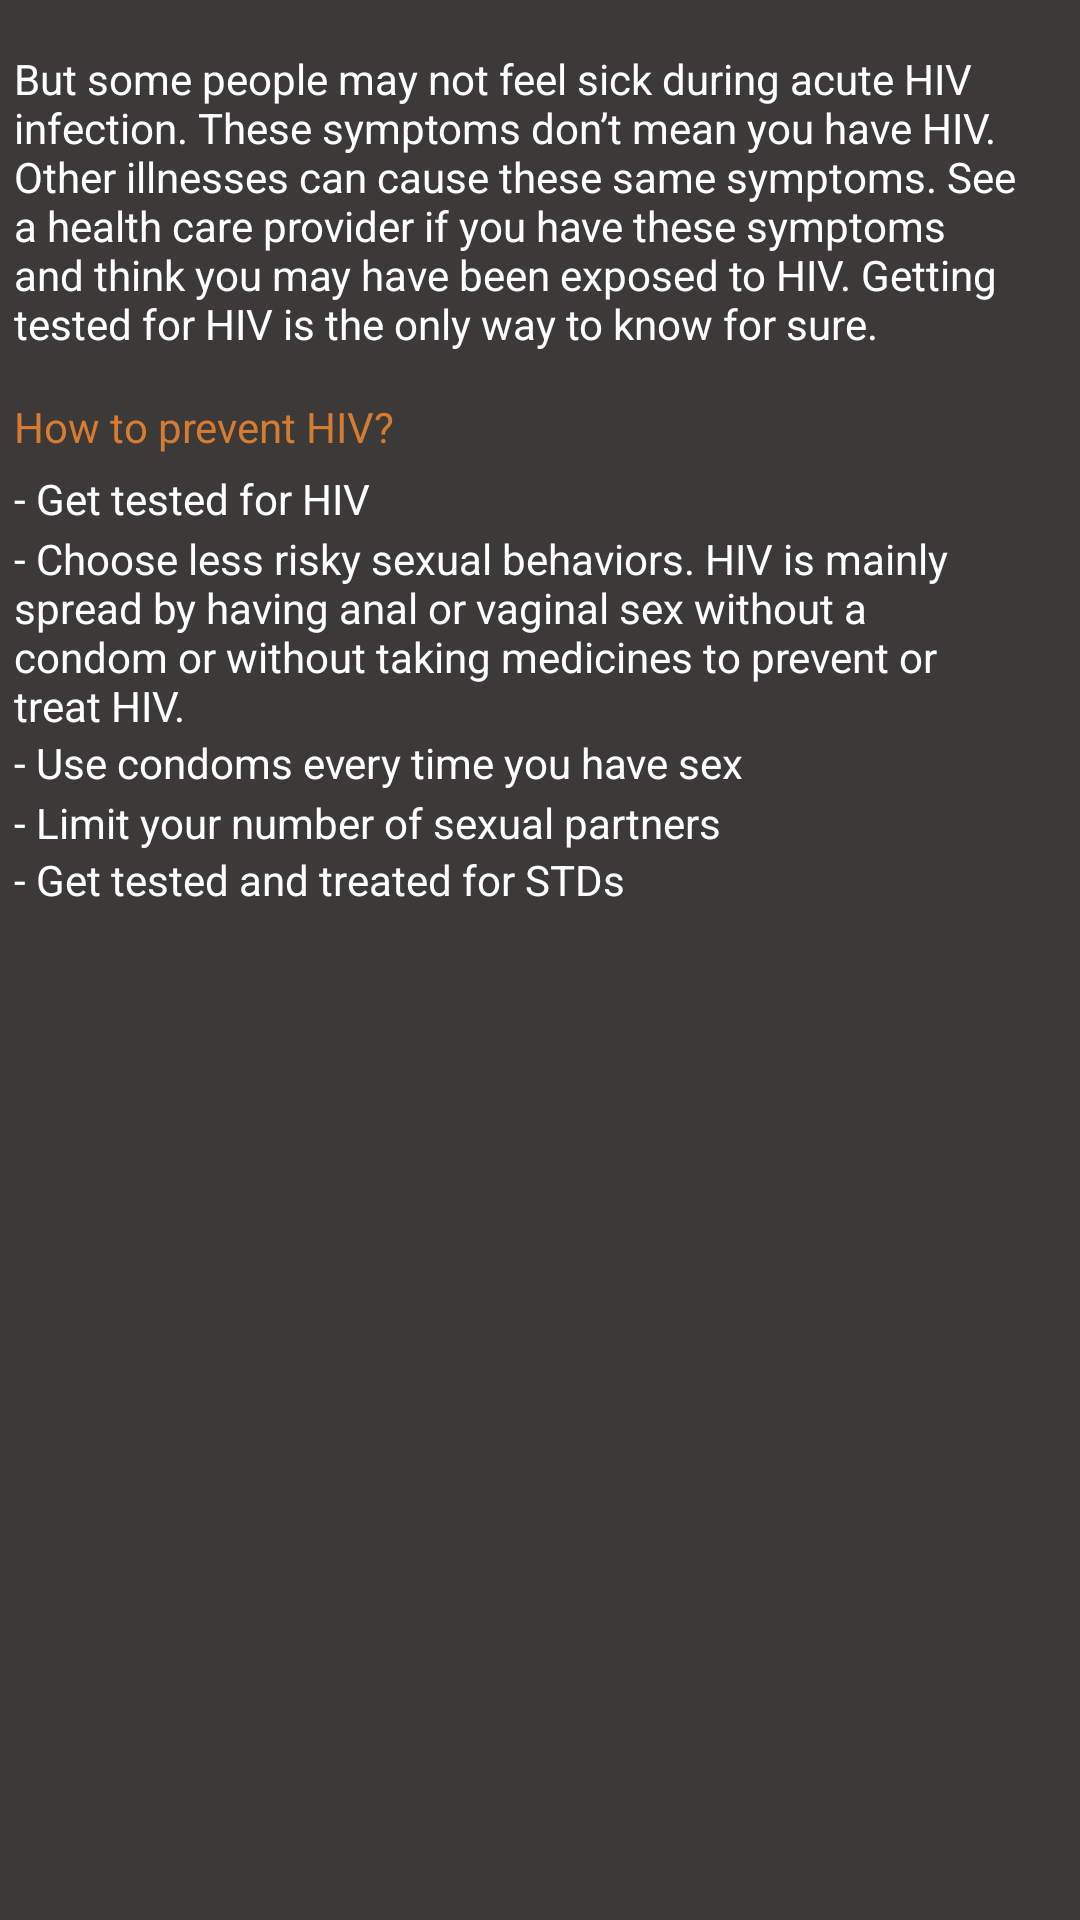

The Android layout XML behind this screen, and the referenced resources:
<!-- AndroidManifest.xml: application theme Theme.VVapp -->
<!-- res/layout/activity_nexthiv.xml -->
<?xml version="1.0" encoding="utf-8"?>
<androidx.constraintlayout.widget.ConstraintLayout xmlns:android="http://schemas.android.com/apk/res/android"
    xmlns:app="http://schemas.android.com/apk/res-auto"
    xmlns:tools="http://schemas.android.com/tools"
    android:layout_width="match_parent"
    android:layout_height="match_parent"
    android:background="#3c3939"
    tools:context=".nexthiv">

    <TextView
        android:id="@+id/textView27"
        android:layout_width="338dp"
        android:layout_height="102dp"
        android:text="But some people may not feel sick during acute HIV infection. These symptoms don’t mean you have HIV. Other illnesses can cause these same symptoms. See a health care provider if you have these symptoms and think you may have been exposed to HIV. Getting tested for HIV is the only way to know for sure."
        android:textColor="#fff"
        app:layout_constraintBottom_toBottomOf="parent"
        app:layout_constraintEnd_toEndOf="parent"
        app:layout_constraintHorizontal_bias="0.219"
        app:layout_constraintStart_toStartOf="parent"
        app:layout_constraintTop_toTopOf="parent"
        app:layout_constraintVertical_bias="0.031" />

    <TextView
        android:id="@+id/textView155"
        android:layout_width="wrap_content"
        android:layout_height="wrap_content"
        android:layout_marginTop="116dp"
        android:text="How to prevent HIV?"
        android:textColor="#d67c31"
        app:layout_constraintStart_toStartOf="@+id/textView27"
        app:layout_constraintTop_toTopOf="@+id/textView27" />

    <TextView
        android:id="@+id/textView156"
        android:layout_width="wrap_content"
        android:layout_height="wrap_content"
        android:layout_marginTop="140dp"
        android:text="- Get tested for HIV"
        android:textColor="#fff"
        app:layout_constraintStart_toStartOf="@+id/textView27"
        app:layout_constraintTop_toTopOf="@+id/textView27" />

    <TextView
        android:id="@+id/textView158"
        android:layout_width="338dp"
        android:layout_height="wrap_content"
        android:layout_marginTop="160dp"
        android:text="- Choose less risky sexual behaviors. HIV is mainly spread by having anal or vaginal sex without a condom or without taking medicines to prevent or treat HIV."
        android:textColor="#fff"
        app:layout_constraintStart_toStartOf="@+id/textView27"
        app:layout_constraintTop_toTopOf="@+id/textView27" />

    <TextView
        android:id="@+id/textView159"
        android:layout_width="wrap_content"
        android:layout_height="wrap_content"
        android:layout_marginTop="228dp"
        android:text="- Use condoms every time you have sex"
        android:textColor="#fff"
        app:layout_constraintStart_toStartOf="@+id/textView27"
        app:layout_constraintTop_toTopOf="@+id/textView27" />

    <TextView
        android:id="@+id/textView160"
        android:layout_width="wrap_content"
        android:layout_height="wrap_content"
        android:layout_marginTop="248dp"
        android:text="- Limit your number of sexual partners"
        android:textColor="#fff"
        app:layout_constraintStart_toStartOf="@+id/textView27"
        app:layout_constraintTop_toTopOf="@+id/textView27" />

    <TextView
        android:id="@+id/textView161"
        android:layout_width="wrap_content"
        android:layout_height="wrap_content"
        android:layout_marginTop="264dp"
        android:text="- Get tested and treated for STDs"
        android:textColor="#fff"
        app:layout_constraintBottom_toBottomOf="parent"
        app:layout_constraintStart_toStartOf="@+id/textView27"
        app:layout_constraintTop_toTopOf="@+id/textView27"
        app:layout_constraintVertical_bias="0.009" />

</androidx.constraintlayout.widget.ConstraintLayout>
<!-- resources referenced by this layout -->
<resources>
  <style name="Theme.VVapp" parent="Theme.MaterialComponents.DayNight.DarkActionBar">
          
          <item name="colorPrimary">@color/purple_500</item>
          <item name="colorPrimaryVariant">@color/purple_700</item>
          <item name="colorOnPrimary">@color/white</item>
          
          <item name="colorSecondary">@color/teal_200</item>
          <item name="colorSecondaryVariant">@color/teal_700</item>
          <item name="colorOnSecondary">@color/black</item>
          
          <item name="android:statusBarColor" tools:targetApi="l">?attr/colorPrimaryVariant</item>
          
      </style>
  <color name="purple_500">#3c3939</color>
  <color name="purple_700">#d67c31</color>
  <color name="white">#FFFFFFFF</color>
  <color name="teal_200">#FF03DAC5</color>
  <color name="teal_700">#FF018786</color>
  <color name="black">#FF000000</color>
</resources>
